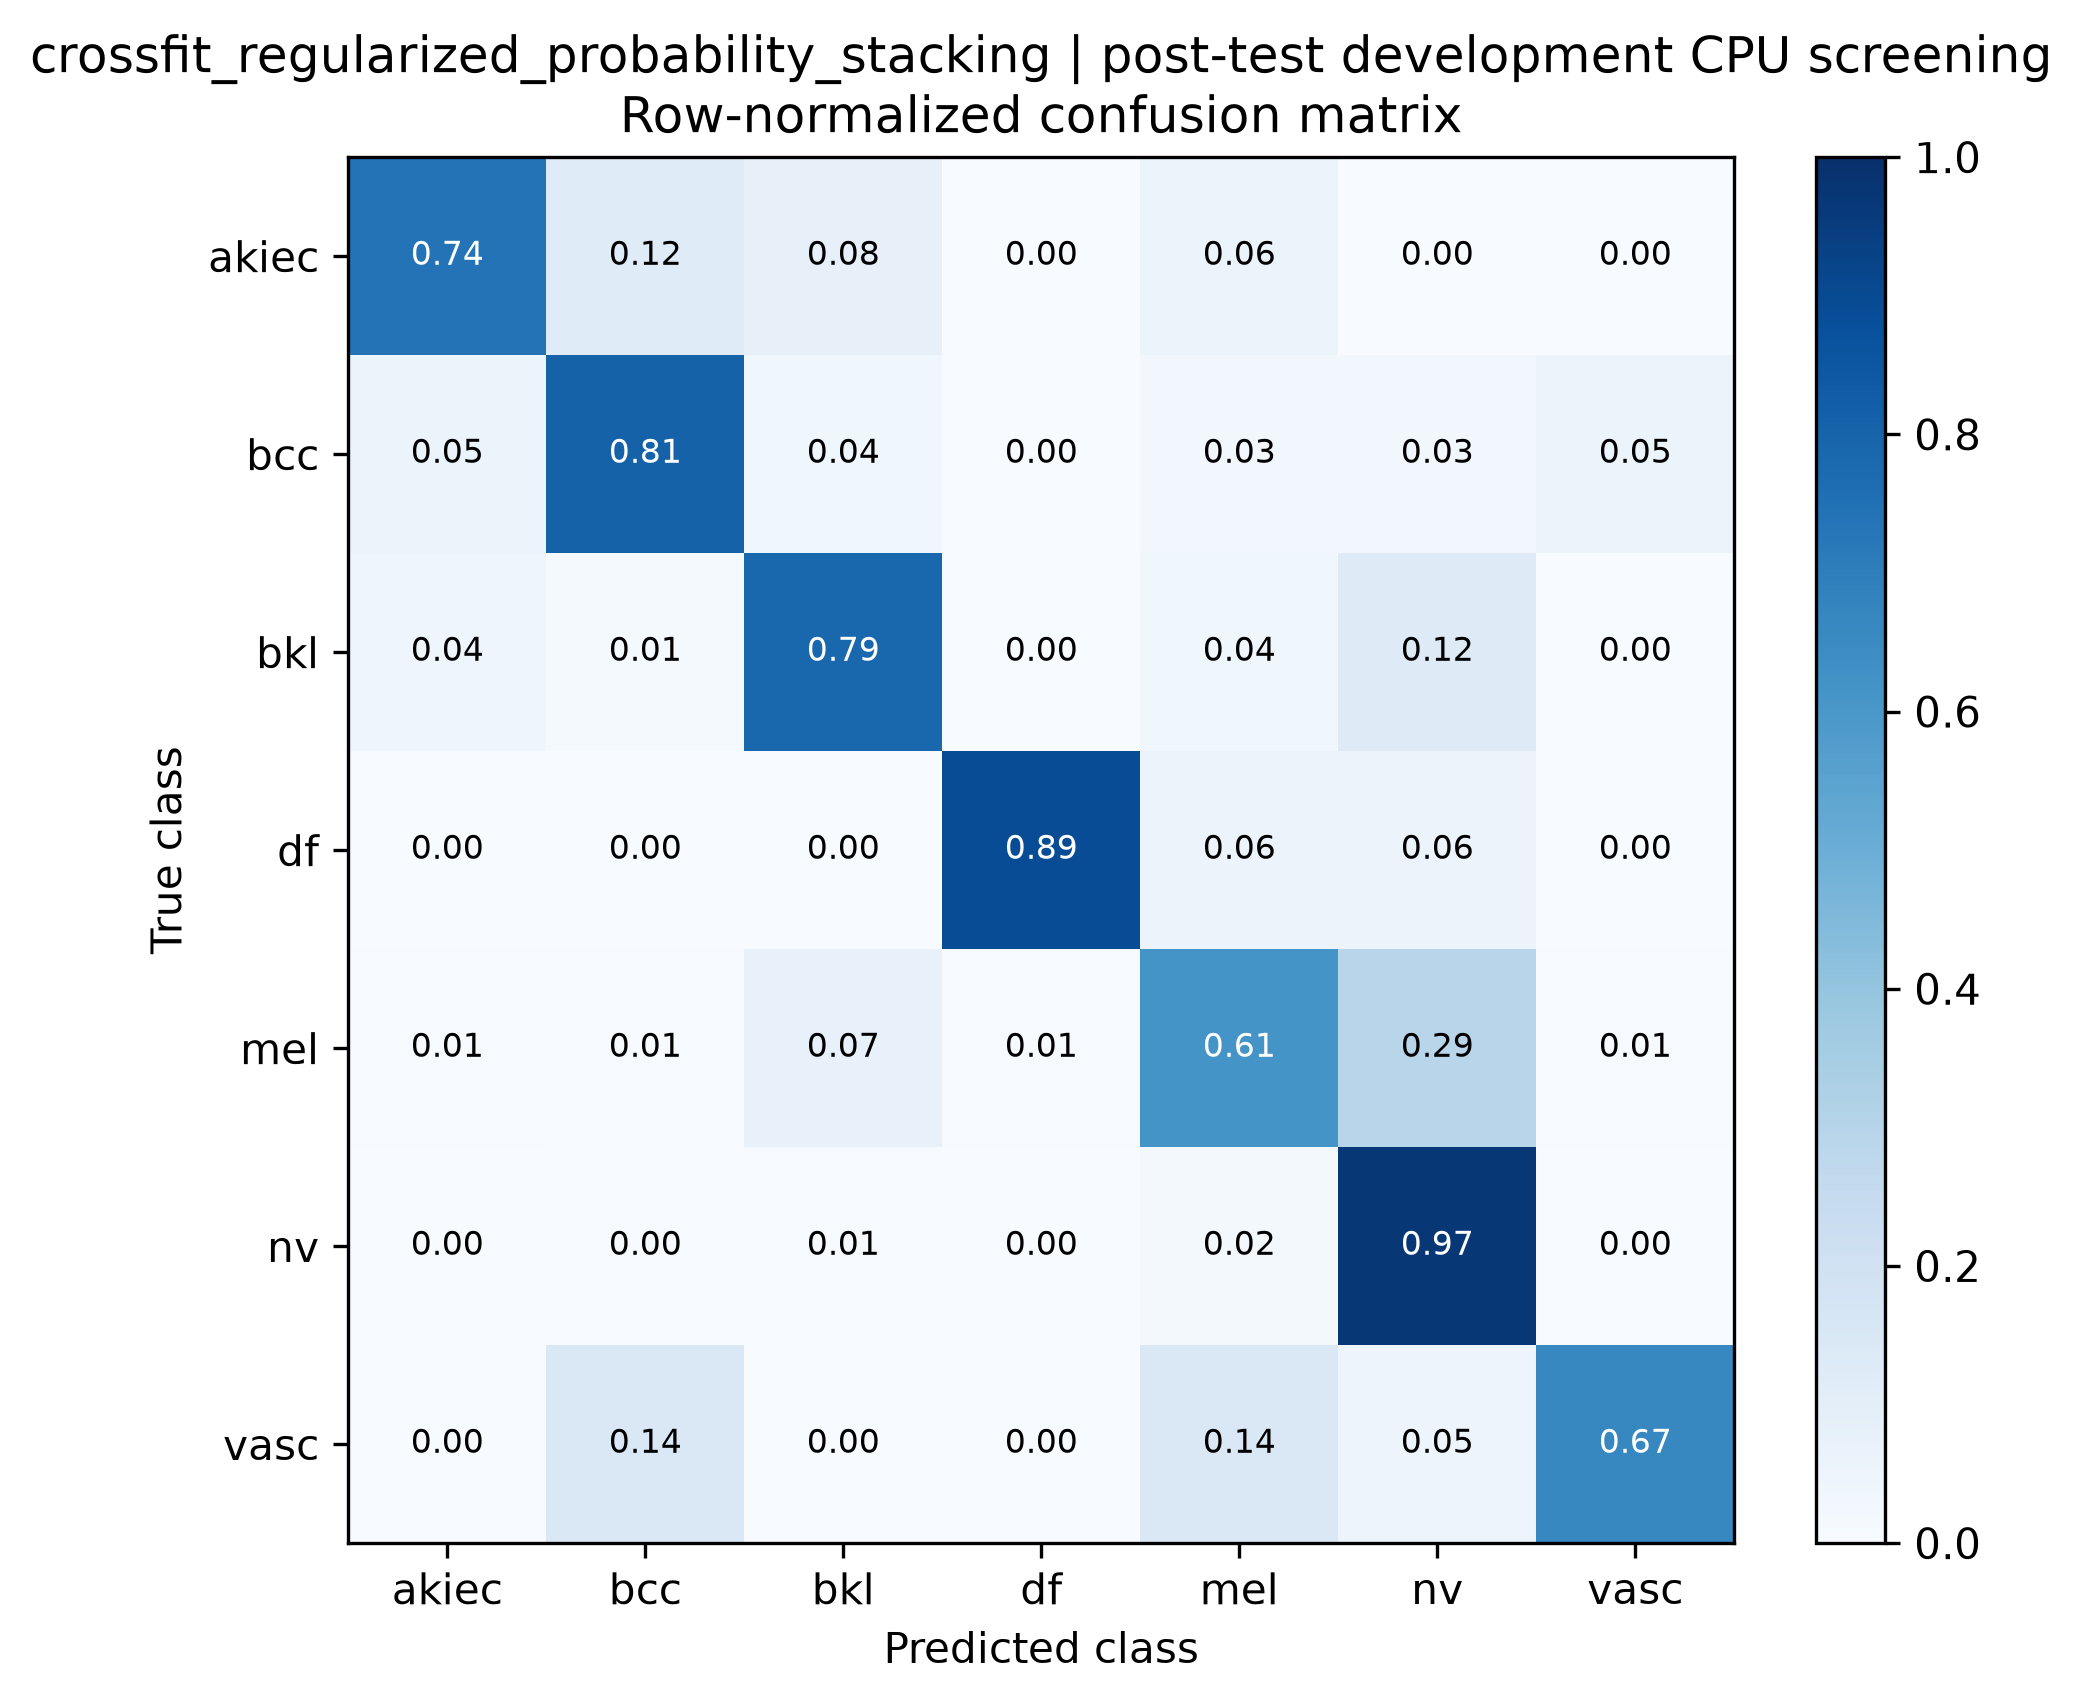

Data behind this chart, as committed beside it:
true_class, akiec, bcc, bkl, df, mel, nv, vasc
akiec, 0.74, 0.12, 0.08, 0.0, 0.06, 0.0, 0.0
bcc, 0.05195, 0.8052, 0.03896, 0.0, 0.02597, 0.02597, 0.05195
bkl, 0.04242, 0.01212, 0.7879, 0.0, 0.03636, 0.1212, 0.0
df, 0.0, 0.0, 0.0, 0.8889, 0.05556, 0.05556, 0.0
mel, 0.006024, 0.006024, 0.07229, 0.006024, 0.6145, 0.2892, 0.006024
nv, 0.0, 0.00497, 0.006958, 0.0, 0.0159, 0.9712, 0.000994
vasc, 0.0, 0.1429, 0.0, 0.0, 0.1429, 0.04762, 0.6667
